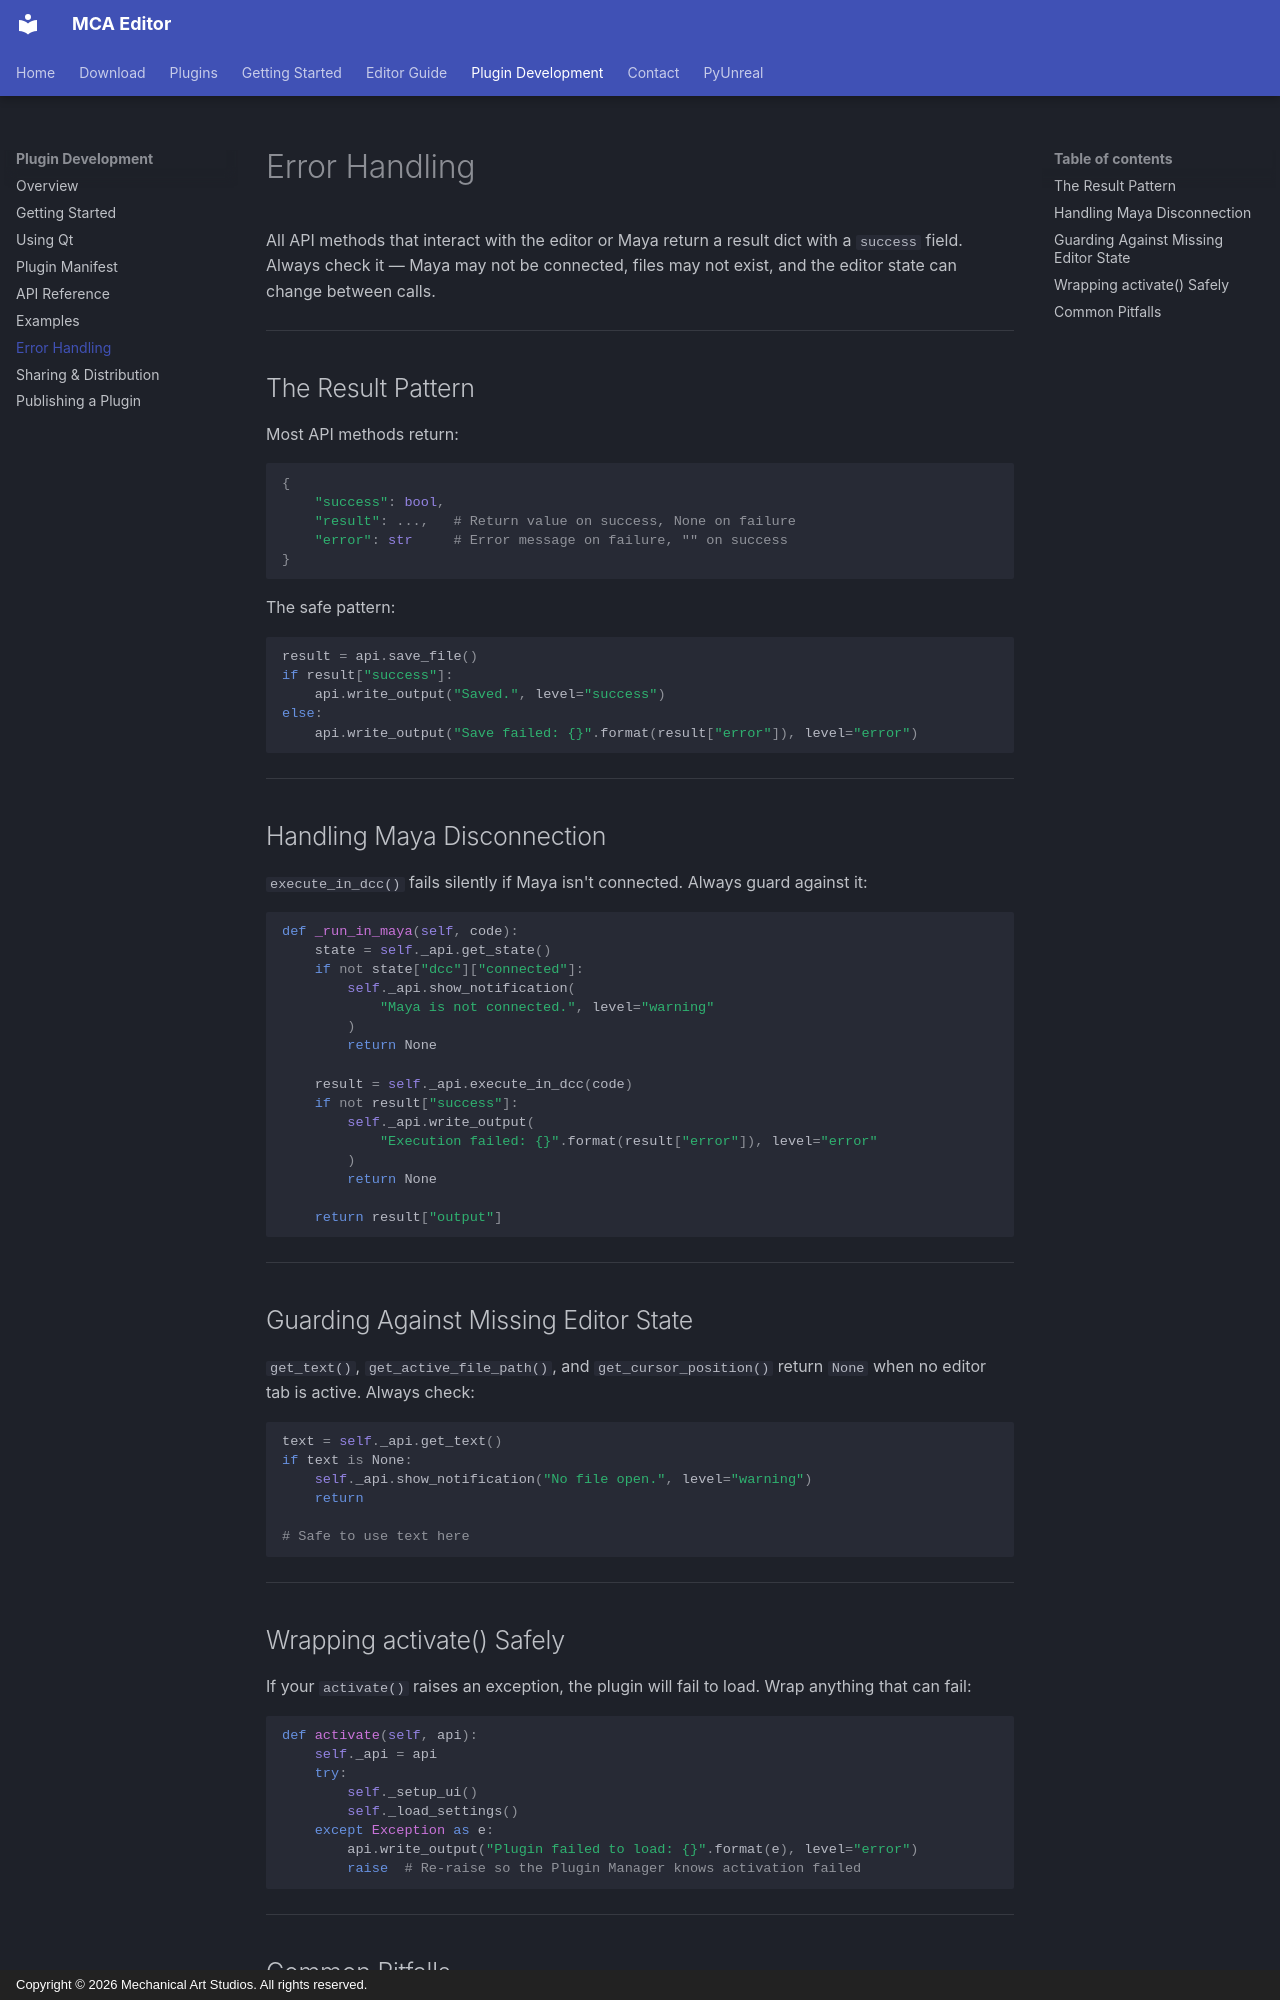

repository: sh-ai-x/MCAEditor · page: plugin-development/error-handling/index.html · generator: mkdocs · copyright: Copyright © 2026 Mechanical Art Studios. All rights reserved.

# Error Handling

All API methods that interact with the editor or Maya return a result dict with a
`success` field. Always check it — Maya may not be connected, files may not exist,
and the editor state can change between calls.

---

## The Result Pattern

Most API methods return:

```python
{
    "success": bool,
    "result": ...,   # Return value on success, None on failure
    "error": str     # Error message on failure, "" on success
}
```

The safe pattern:

```python
result = api.save_file()
if result["success"]:
    api.write_output("Saved.", level="success")
else:
    api.write_output("Save failed: {}".format(result["error"]), level="error")
```

---

## Handling Maya Disconnection

`execute_in_dcc()` fails silently if Maya isn't connected. Always guard against it:

```python
def _run_in_maya(self, code):
    state = self._api.get_state()
    if not state["dcc"]["connected"]:
        self._api.show_notification(
            "Maya is not connected.", level="warning"
        )
        return None

    result = self._api.execute_in_dcc(code)
    if not result["success"]:
        self._api.write_output(
            "Execution failed: {}".format(result["error"]), level="error"
        )
        return None

    return result["output"]
```

---

## Guarding Against Missing Editor State

`get_text()`, `get_active_file_path()`, and `get_cursor_position()` return `None`
when no editor tab is active. Always check:

```python
text = self._api.get_text()
if text is None:
    self._api.show_notification("No file open.", level="warning")
    return

# Safe to use text here
```

---

## Wrapping activate() Safely

If your `activate()` raises an exception, the plugin will fail to load. Wrap
anything that can fail:

```python
def activate(self, api):
    self._api = api
    try:
        self._setup_ui()
        self._load_settings()
    except Exception as e:
        api.write_output("Plugin failed to load: {}".format(e), level="error")
        raise  # Re-raise so the Plugin Manager knows activation failed
```

---
